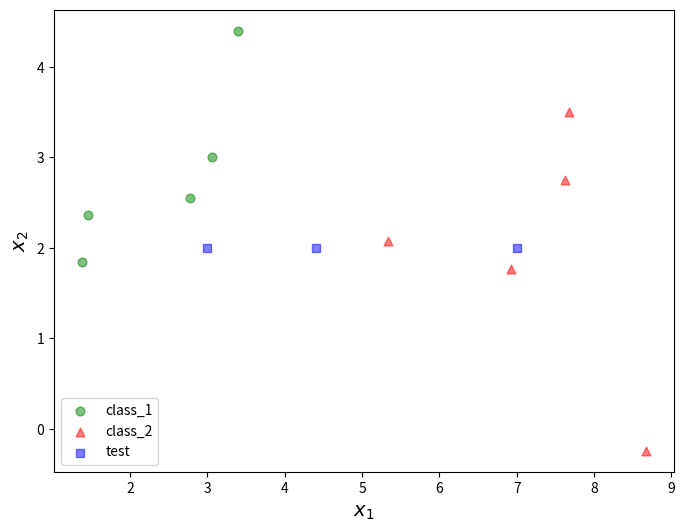

Write the Python code that produced this figure.
# ## Import modules

# In[1]:


import numpy as np
from matplotlib import pyplot as plt


# ## Load data

# In[30]:


trainData = np.array([[2.78,  2.55,  0],
                  [1.46,  2.36,  0],
                  [3.39,  4.40,  0],
                  [1.38,  1.85,  0],
                  [3.06,  3.00,  0],
                  [7.62,  2.75,  1],
                  [5.33,  2.08,  1],
                  [6.92,  1.77,  1],
                  [8.67, -0.24,  1],
                  [7.67,  3.50,  1]])

testData = np.array([[3,  2],
                 [4.4,2],
                 [7,  2]])
                 
print(trainData.shape)
print(testData.shape)


# ## Plotting training and test data samples

# In[31]:


_, ax = plt.subplots(figsize=(8, 6))
ax.scatter(trainData[trainData[:,2] == 0][:,0], 
        trainData[trainData[:,2] == 0][:,1], 
        marker='o', color='green', s=40, alpha=0.5, label='class_1')

ax.scatter(trainData[trainData[:,2] == 1][:,0], 
           trainData[trainData[:,2] == 1][:,1],
           marker='^', color='red', s=40, alpha=0.5, label='class_2')

ax.scatter(testData[:,0], testData[:,1], 
        marker='s', color='blue', s=40, alpha=0.5, label='test')

plt.legend(loc='lower left') 
plt.ylabel('$x_2$', size=14)
plt.xlabel('$x_1$', size=14)
plt.show()


# ## Define Class for kNN

# In[32]:


from math import sqrt
import numpy as np

class kNN():
    def __init__(self,k=1):
        self.k = k
        
    # calculating Euclidean distance
    def euclideanDistance(self, row1, row2):
        distance = 0.0
        for i in range(len(row1)):            
            distance += (row1[i] - row2[i])**2
        return sqrt(distance)

    # Locate the most similar neighbors
    def getNeighbors(self, train, testRow):
        distances = list()
        for trainRow in train:
            dist = self.euclideanDistance(testRow, trainRow[:-1])
            distances.append((trainRow, dist))
            
        distances.sort(key=lambda tup: tup[1])
        neighbors = list()
        for i in range(self.k):
            neighbors.append(distances[i][0])
        return neighbors
    
    # Make a classification prediction with neighbors
    def predictClass(self,train, testRow):
        neighbors = self.getNeighbors(train, testRow)
        outputValues = [row[-1] for row in neighbors]
        prediction = max(set(outputValues), key=outputValues.count)
        return prediction


# In[34]:


instance = kNN(k=3)
prediction = instance.predictClass(trainData, testData[1])
print("Predicted Class is ",prediction)


# In[ ]:




